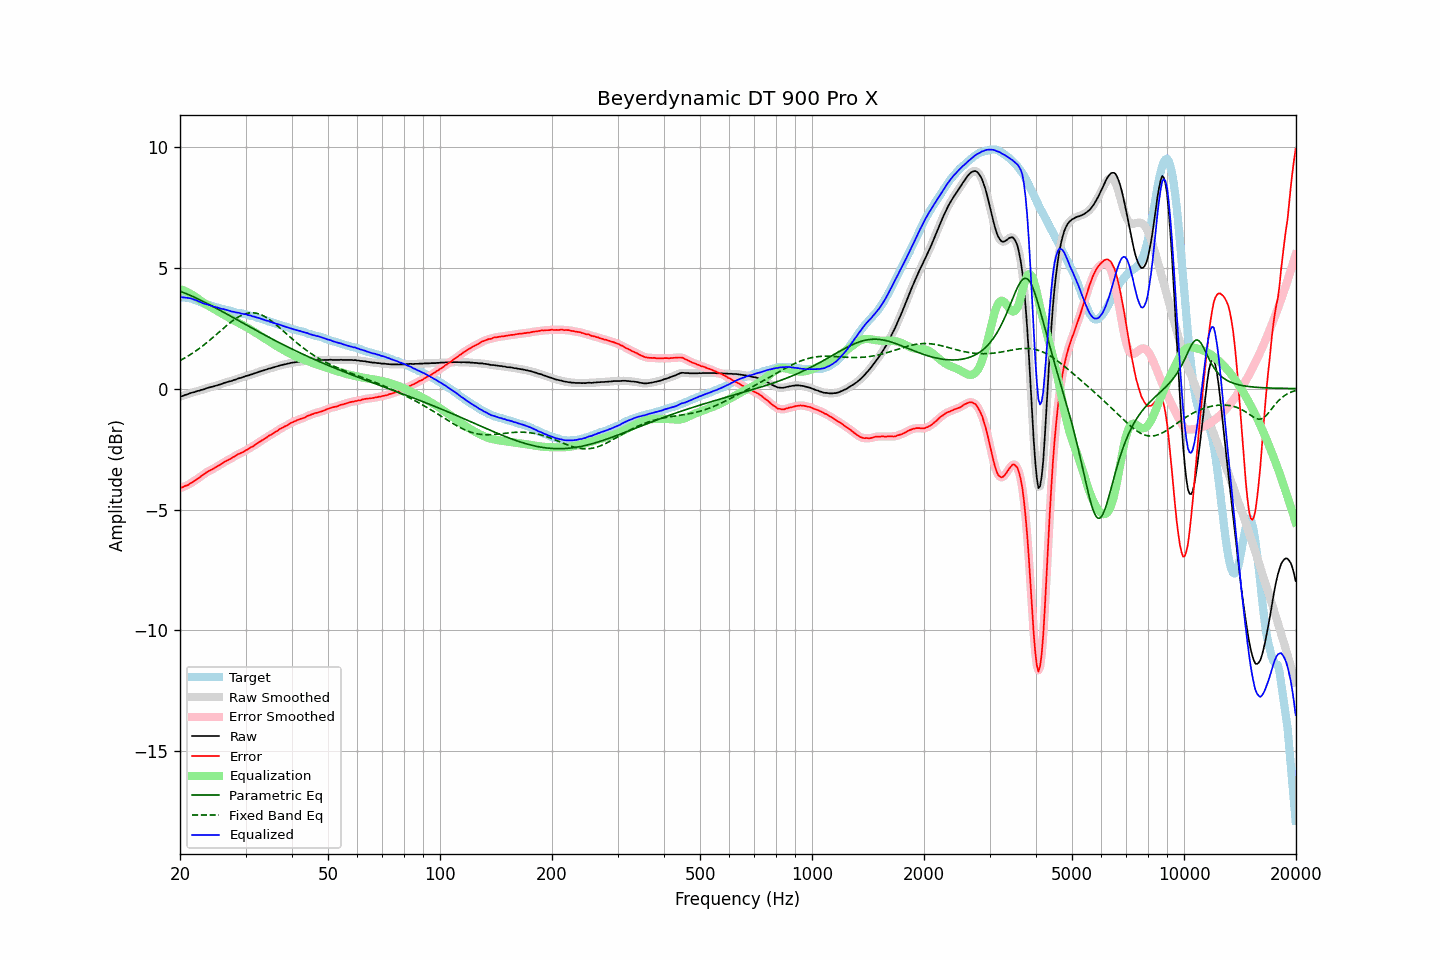

The file beside this chart, header and first rows:
frequency, raw, error, smoothed, error_smoothed, equalization, parametric_eq, fixed_band_eq, equalized_raw, equalized_smoothed, target
20.00, -0.34, -4.12, -0.34, -4.12, 4.12, 4.03, 1.16, 3.78, 3.78, 3.78
20.20, -0.32, -4.09, -0.32, -4.09, 4.09, 4.00, 1.19, 3.78, 3.78, 3.77
20.40, -0.30, -4.07, -0.29, -4.07, 4.07, 3.98, 1.23, 3.77, 3.77, 3.77
20.61, -0.27, -4.03, -0.27, -4.04, 4.04, 3.95, 1.27, 3.77, 3.77, 3.76
20.81, -0.25, -4.01, -0.25, -4.01, 4.01, 3.92, 1.31, 3.76, 3.76, 3.76
21.02, -0.23, -3.99, -0.22, -3.98, 3.97, 3.89, 1.35, 3.75, 3.75, 3.76
21.23, -0.20, -3.94, -0.20, -3.94, 3.94, 3.87, 1.39, 3.74, 3.74, 3.74
21.44, -0.18, -3.90, -0.18, -3.90, 3.90, 3.84, 1.43, 3.72, 3.72, 3.72
21.66, -0.16, -3.86, -0.16, -3.86, 3.86, 3.81, 1.47, 3.70, 3.70, 3.70
21.87, -0.15, -3.82, -0.14, -3.81, 3.82, 3.78, 1.52, 3.67, 3.68, 3.67
22.09, -0.12, -3.77, -0.12, -3.77, 3.77, 3.75, 1.56, 3.65, 3.65, 3.65
22.31, -0.10, -3.73, -0.10, -3.73, 3.72, 3.71, 1.61, 3.63, 3.62, 3.63
22.54, -0.09, -3.69, -0.08, -3.68, 3.68, 3.68, 1.66, 3.59, 3.60, 3.60
22.76, -0.06, -3.63, -0.06, -3.63, 3.63, 3.65, 1.71, 3.57, 3.57, 3.57
22.99, -0.05, -3.59, -0.04, -3.58, 3.58, 3.62, 1.76, 3.54, 3.54, 3.54
23.22, -0.03, -3.54, -0.02, -3.53, 3.54, 3.58, 1.81, 3.51, 3.52, 3.51
23.45, 0.00, -3.48, -0.00, -3.49, 3.49, 3.55, 1.86, 3.50, 3.49, 3.49
23.69, 0.02, -3.45, 0.02, -3.44, 3.45, 3.52, 1.92, 3.47, 3.48, 3.47
23.92, 0.04, -3.40, 0.04, -3.41, 3.41, 3.48, 1.97, 3.45, 3.46, 3.45
24.16, 0.06, -3.37, 0.06, -3.37, 3.37, 3.45, 2.03, 3.44, 3.43, 3.44
24.40, 0.07, -3.34, 0.08, -3.34, 3.33, 3.41, 2.09, 3.41, 3.41, 3.42
24.65, 0.09, -3.30, 0.09, -3.30, 3.30, 3.38, 2.14, 3.39, 3.39, 3.40
24.89, 0.11, -3.26, 0.11, -3.26, 3.26, 3.34, 2.20, 3.37, 3.37, 3.38
25.14, 0.13, -3.22, 0.13, -3.22, 3.22, 3.31, 2.26, 3.36, 3.36, 3.36
25.39, 0.15, -3.18, 0.15, -3.18, 3.18, 3.27, 2.32, 3.34, 3.34, 3.33
25.65, 0.17, -3.15, 0.17, -3.14, 3.14, 3.23, 2.38, 3.32, 3.32, 3.32
25.91, 0.19, -3.10, 0.20, -3.10, 3.10, 3.20, 2.44, 3.30, 3.30, 3.29
26.16, 0.22, -3.06, 0.22, -3.06, 3.07, 3.16, 2.49, 3.29, 3.28, 3.28
26.43, 0.24, -3.02, 0.24, -3.02, 3.03, 3.12, 2.55, 3.27, 3.27, 3.26
26.69, 0.26, -2.99, 0.26, -2.99, 2.99, 3.09, 2.61, 3.25, 3.25, 3.25
26.96, 0.28, -2.95, 0.28, -2.95, 2.95, 3.05, 2.66, 3.23, 3.23, 3.23
27.23, 0.30, -2.92, 0.30, -2.92, 2.91, 3.01, 2.72, 3.21, 3.21, 3.22
27.50, 0.31, -2.89, 0.32, -2.88, 2.87, 2.98, 2.77, 3.19, 3.19, 3.20
27.77, 0.34, -2.84, 0.34, -2.84, 2.84, 2.94, 2.82, 3.18, 3.18, 3.18
28.05, 0.36, -2.80, 0.36, -2.80, 2.80, 2.90, 2.87, 3.16, 3.16, 3.17
28.33, 0.38, -2.75, 0.39, -2.76, 2.76, 2.86, 2.91, 3.15, 3.15, 3.14
28.62, 0.41, -2.71, 0.41, -2.72, 2.73, 2.83, 2.95, 3.14, 3.14, 3.13
28.90, 0.43, -2.69, 0.43, -2.69, 2.69, 2.79, 2.99, 3.13, 3.12, 3.13
29.19, 0.44, -2.66, 0.45, -2.66, 2.66, 2.75, 3.02, 3.10, 3.11, 3.10
29.48, 0.47, -2.63, 0.47, -2.63, 2.62, 2.72, 3.05, 3.10, 3.09, 3.10
29.78, 0.49, -2.59, 0.49, -2.59, 2.59, 2.68, 3.08, 3.08, 3.08, 3.08
30.08, 0.52, -2.55, 0.52, -2.55, 2.55, 2.64, 3.10, 3.07, 3.07, 3.07
30.38, 0.53, -2.52, 0.54, -2.51, 2.52, 2.60, 3.12, 3.05, 3.05, 3.05
30.68, 0.55, -2.48, 0.56, -2.47, 2.48, 2.57, 3.13, 3.03, 3.03, 3.03
30.99, 0.58, -2.43, 0.58, -2.44, 2.44, 2.53, 3.13, 3.02, 3.01, 3.01
31.30, 0.59, -2.40, 0.60, -2.40, 2.40, 2.49, 3.13, 2.99, 3.00, 3.00
31.61, 0.62, -2.36, 0.62, -2.36, 2.35, 2.46, 3.13, 2.98, 2.97, 2.99
31.93, 0.64, -2.31, 0.64, -2.32, 2.31, 2.42, 3.12, 2.96, 2.95, 2.96
32.24, 0.66, -2.27, 0.67, -2.27, 2.27, 2.38, 3.11, 2.93, 2.94, 2.93
32.57, 0.69, -2.22, 0.69, -2.22, 2.23, 2.35, 3.09, 2.92, 2.92, 2.91
32.89, 0.71, -2.19, 0.71, -2.18, 2.18, 2.31, 3.07, 2.90, 2.90, 2.90
33.22, 0.73, -2.14, 0.73, -2.14, 2.14, 2.28, 3.04, 2.87, 2.87, 2.87
33.55, 0.75, -2.10, 0.75, -2.10, 2.10, 2.24, 3.00, 2.85, 2.85, 2.86
33.89, 0.77, -2.05, 0.77, -2.06, 2.06, 2.20, 2.97, 2.83, 2.83, 2.83
34.23, 0.79, -2.02, 0.80, -2.01, 2.01, 2.17, 2.93, 2.81, 2.81, 2.81
34.57, 0.82, -1.96, 0.82, -1.97, 1.97, 2.13, 2.88, 2.80, 2.79, 2.78
34.92, 0.83, -1.93, 0.84, -1.93, 1.93, 2.10, 2.84, 2.76, 2.77, 2.76
35.27, 0.85, -1.90, 0.85, -1.89, 1.89, 2.06, 2.79, 2.74, 2.74, 2.75
35.62, 0.87, -1.85, 0.87, -1.85, 1.85, 2.03, 2.74, 2.72, 2.72, 2.73
35.97, 0.89, -1.80, 0.89, -1.81, 1.80, 1.99, 2.68, 2.70, 2.70, 2.69
... 635 more rows
